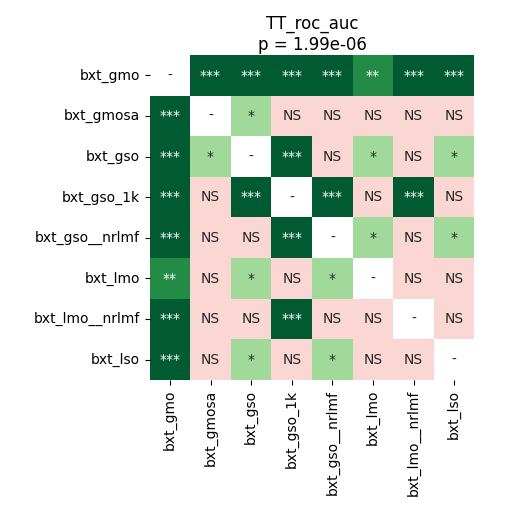

The table this chart was drawn from, first rows:
	bxt_gmo	bxt_gmosa	bxt_gso	bxt_gso_1k	bxt_gso__nrlmf	bxt_lmo	bxt_lmo__nrlmf	bxt_lso
bxt_gmo	1.0	0.0001221	0.0001221	0.0002136	0.0001221	0.002136	0.0001221	0.0001221
bxt_gmosa	0.0001221	1.0	0.03993	0.2571	0.06363	0.782	0.1633	0.3902
bxt_gso	0.0001221	0.03993	1.0	0.0001221	0.4348	0.0282	0.2691	0.0282
bxt_gso_1k	0.0002136	0.2571	0.0001221	1.0	0.0001221	0.782	0.0009494	0.0788
bxt_gso__nrlmf	0.0001221	0.06363	0.4348	0.0001221	1.0	0.0282	0.1227	0.03993
bxt_lmo	0.002136	0.782	0.0282	0.782	0.0282	1.0	0.05074	0.3763
bxt_lmo__nrlmf	0.0001221	0.1633	0.2691	0.0009494	0.1227	0.05074	1.0	0.3341
bxt_lso	0.0001221	0.3902	0.0282	0.0788	0.03993	0.3763	0.3341	1.0
